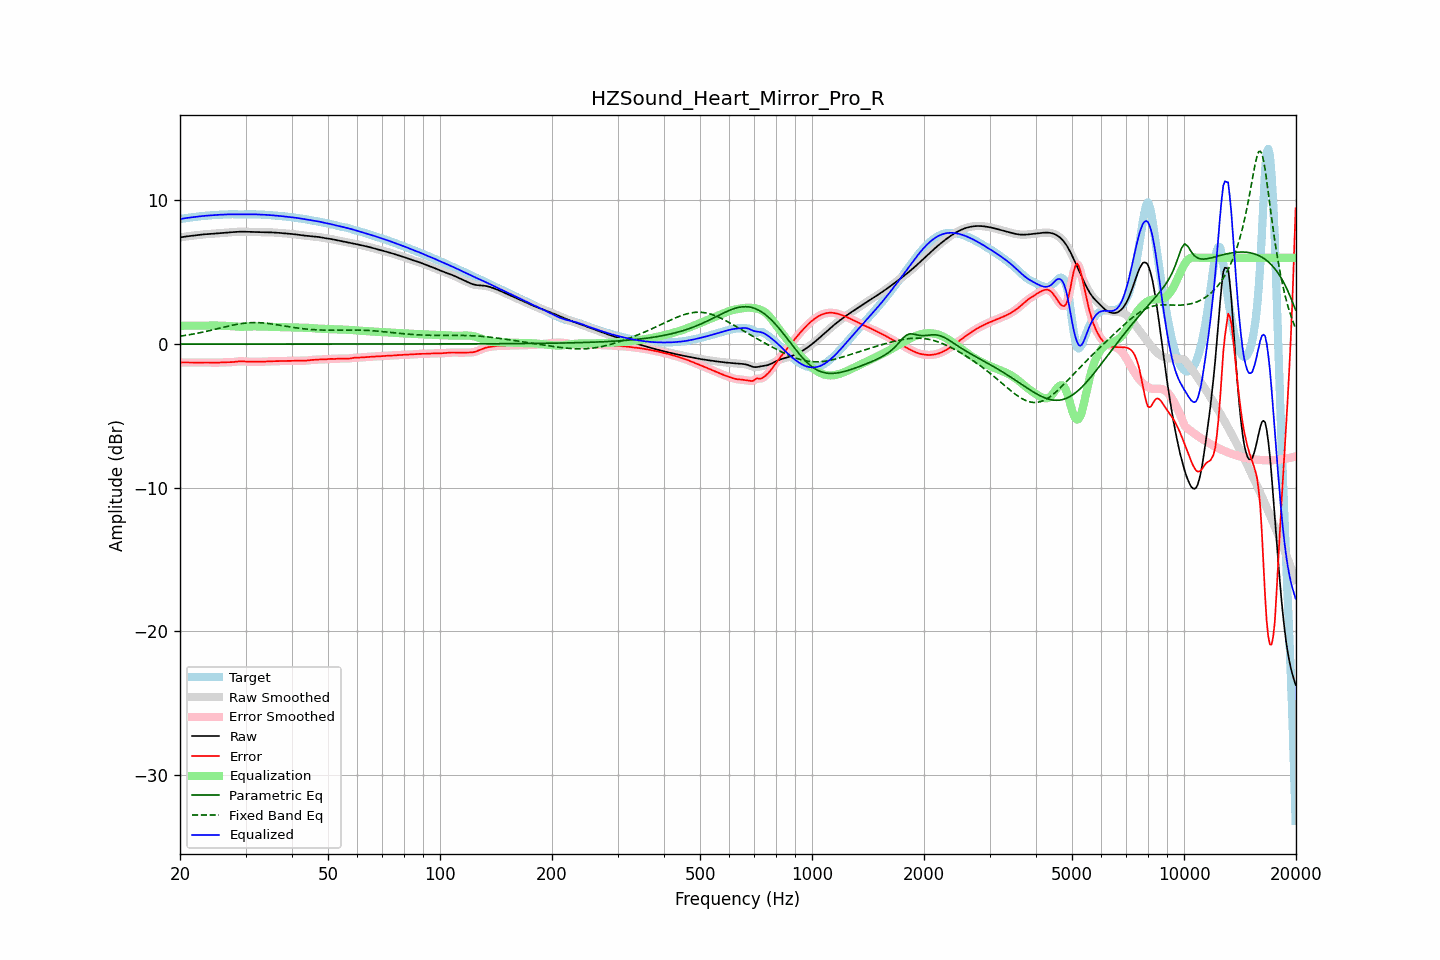

Values plotted in this chart, from the file beside it:
frequency, raw, error, smoothed, error_smoothed, equalization, parametric_eq, fixed_band_eq, equalized_raw, equalized_smoothed, target
20.00, 7.42, -1.28, 7.42, -1.28, 1.28, 0.00, 0.55, 8.70, 8.70, 8.70
20.20, 7.44, -1.28, 7.44, -1.28, 1.28, 0.00, 0.57, 8.72, 8.72, 8.72
20.40, 7.46, -1.28, 7.46, -1.28, 1.28, 0.00, 0.58, 8.74, 8.74, 8.74
20.61, 7.48, -1.28, 7.48, -1.28, 1.28, 0.00, 0.60, 8.76, 8.76, 8.76
20.81, 7.49, -1.28, 7.49, -1.28, 1.28, 0.00, 0.62, 8.77, 8.77, 8.77
21.02, 7.51, -1.28, 7.51, -1.28, 1.28, 0.00, 0.64, 8.79, 8.79, 8.79
21.23, 7.52, -1.28, 7.52, -1.28, 1.28, 0.00, 0.65, 8.80, 8.80, 8.80
21.44, 7.53, -1.28, 7.53, -1.28, 1.28, 0.00, 0.67, 8.82, 8.82, 8.82
21.66, 7.55, -1.29, 7.55, -1.29, 1.29, 0.00, 0.69, 8.83, 8.83, 8.83
21.87, 7.56, -1.29, 7.56, -1.29, 1.29, 0.00, 0.72, 8.85, 8.85, 8.85
22.09, 7.57, -1.29, 7.57, -1.29, 1.29, 0.00, 0.74, 8.86, 8.86, 8.86
22.31, 7.59, -1.29, 7.59, -1.29, 1.29, 0.00, 0.76, 8.87, 8.87, 8.88
22.54, 7.60, -1.29, 7.60, -1.29, 1.28, 0.00, 0.78, 8.89, 8.89, 8.89
22.76, 7.62, -1.28, 7.62, -1.28, 1.28, 0.00, 0.80, 8.90, 8.90, 8.90
22.99, 7.63, -1.28, 7.63, -1.28, 1.28, 0.00, 0.83, 8.91, 8.91, 8.91
23.22, 7.64, -1.28, 7.64, -1.28, 1.28, 0.00, 0.85, 8.92, 8.92, 8.92
23.45, 7.65, -1.28, 7.65, -1.28, 1.28, 0.00, 0.88, 8.93, 8.93, 8.93
23.69, 7.66, -1.28, 7.66, -1.28, 1.28, 0.00, 0.90, 8.94, 8.94, 8.94
23.92, 7.66, -1.28, 7.66, -1.28, 1.29, 0.00, 0.93, 8.95, 8.95, 8.95
24.16, 7.67, -1.29, 7.67, -1.29, 1.29, 0.00, 0.95, 8.96, 8.96, 8.96
24.40, 7.68, -1.29, 7.68, -1.29, 1.29, 0.00, 0.98, 8.97, 8.97, 8.97
24.65, 7.68, -1.30, 7.68, -1.29, 1.29, 0.00, 1.01, 8.98, 8.98, 8.98
24.89, 7.69, -1.30, 7.69, -1.30, 1.29, 0.00, 1.03, 8.98, 8.98, 8.99
25.14, 7.70, -1.29, 7.70, -1.29, 1.29, 0.00, 1.06, 8.99, 8.99, 8.99
25.39, 7.71, -1.29, 7.71, -1.29, 1.29, 0.00, 1.09, 9.00, 9.00, 9.00
25.65, 7.72, -1.28, 7.72, -1.28, 1.28, 0.00, 1.11, 9.00, 9.00, 9.00
25.91, 7.73, -1.28, 7.73, -1.28, 1.28, 0.00, 1.14, 9.01, 9.01, 9.01
26.16, 7.74, -1.27, 7.74, -1.27, 1.27, 0.00, 1.17, 9.01, 9.01, 9.01
26.43, 7.75, -1.26, 7.75, -1.27, 1.27, 0.00, 1.20, 9.02, 9.02, 9.01
26.69, 7.76, -1.26, 7.76, -1.26, 1.27, 0.00, 1.22, 9.02, 9.02, 9.02
26.96, 7.77, -1.26, 7.77, -1.26, 1.26, 0.00, 1.25, 9.03, 9.03, 9.03
27.23, 7.78, -1.26, 7.78, -1.26, 1.25, 0.00, 1.27, 9.03, 9.03, 9.04
27.50, 7.78, -1.26, 7.78, -1.25, 1.25, 0.00, 1.30, 9.03, 9.03, 9.04
27.77, 7.79, -1.25, 7.79, -1.25, 1.24, 0.00, 1.32, 9.03, 9.03, 9.04
28.05, 7.80, -1.24, 7.80, -1.23, 1.23, 0.00, 1.35, 9.03, 9.03, 9.04
28.33, 7.81, -1.22, 7.81, -1.22, 1.22, 0.00, 1.37, 9.03, 9.03, 9.03
28.62, 7.82, -1.21, 7.82, -1.21, 1.21, 0.00, 1.39, 9.03, 9.03, 9.03
28.90, 7.82, -1.20, 7.82, -1.20, 1.21, 0.00, 1.41, 9.03, 9.03, 9.02
29.19, 7.82, -1.20, 7.82, -1.20, 1.21, 0.00, 1.42, 9.03, 9.03, 9.02
29.48, 7.82, -1.20, 7.82, -1.20, 1.21, 0.00, 1.44, 9.03, 9.03, 9.02
29.78, 7.82, -1.21, 7.82, -1.21, 1.21, 0.00, 1.45, 9.03, 9.03, 9.03
30.08, 7.82, -1.22, 7.82, -1.22, 1.21, 0.00, 1.47, 9.03, 9.03, 9.03
30.38, 7.81, -1.23, 7.81, -1.22, 1.22, 0.00, 1.48, 9.03, 9.03, 9.04
30.68, 7.81, -1.23, 7.81, -1.23, 1.22, 0.00, 1.48, 9.03, 9.03, 9.04
30.99, 7.80, -1.23, 7.81, -1.23, 1.23, 0.00, 1.49, 9.03, 9.03, 9.04
31.30, 7.80, -1.23, 7.80, -1.23, 1.23, 0.00, 1.49, 9.03, 9.03, 9.03
31.61, 7.80, -1.23, 7.80, -1.23, 1.23, 0.00, 1.50, 9.03, 9.03, 9.03
31.93, 7.80, -1.23, 7.80, -1.23, 1.23, 0.00, 1.50, 9.03, 9.03, 9.03
32.24, 7.79, -1.23, 7.79, -1.23, 1.23, 0.00, 1.50, 9.03, 9.03, 9.02
32.57, 7.79, -1.23, 7.79, -1.23, 1.23, 0.00, 1.49, 9.02, 9.02, 9.02
32.89, 7.79, -1.23, 7.79, -1.23, 1.23, 0.00, 1.49, 9.01, 9.01, 9.02
33.22, 7.79, -1.22, 7.79, -1.22, 1.22, 0.00, 1.48, 9.01, 9.01, 9.01
33.55, 7.79, -1.22, 7.79, -1.22, 1.22, 0.00, 1.47, 9.00, 9.00, 9.00
33.89, 7.78, -1.21, 7.78, -1.21, 1.21, 0.00, 1.46, 9.00, 9.00, 9.00
34.23, 7.78, -1.20, 7.78, -1.21, 1.21, 0.00, 1.45, 8.99, 8.99, 8.99
34.57, 7.78, -1.20, 7.78, -1.20, 1.20, 0.00, 1.43, 8.98, 8.98, 8.98
34.92, 7.78, -1.20, 7.78, -1.20, 1.20, 0.00, 1.42, 8.98, 8.98, 8.97
35.27, 7.77, -1.19, 7.77, -1.19, 1.19, 0.00, 1.40, 8.97, 8.97, 8.97
35.62, 7.77, -1.19, 7.77, -1.19, 1.19, 0.00, 1.39, 8.96, 8.96, 8.96
35.97, 7.76, -1.19, 7.76, -1.19, 1.19, 0.00, 1.37, 8.95, 8.95, 8.95
... 635 more rows
